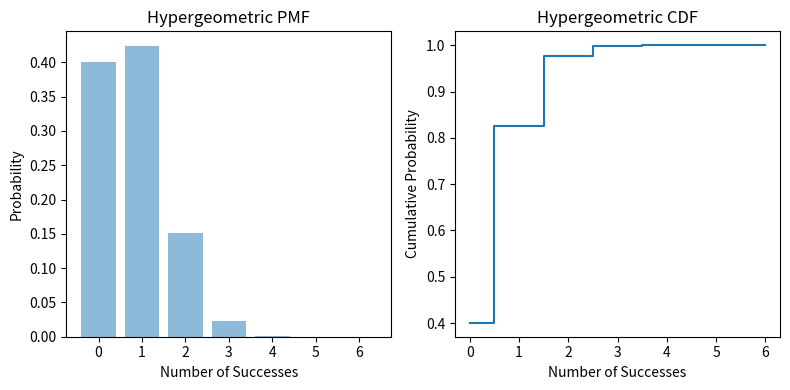

Recreate this plot in Python.
import numpy as np
import matplotlib.pyplot as plt
from scipy.stats import hypergeom

# Parameters
# N = 45  # Population size
# n = 6   # Number of draws
# K = 6  # Number of success states in the population

N, K, n = 45, 6, 6

# Define the hypergeometric distribution
rv = hypergeom(N, K, n)

# Calculate the probabilities for each possible outcome
x = np.arange(0, n + 1)
pmf = rv.pmf(x)
cdf = rv.cdf(x)  # Calculate the cumulative distribution function (CDF)

# Create a subplot with two plots side by side
fig, axs = plt.subplots(1, 2, figsize=(8, 4))

# Plot the probability mass function (PMF)
axs[0].bar(x, pmf, align='center', alpha=0.5)
axs[0].set_xticks(x)
axs[0].set_xlabel("Number of Successes")
axs[0].set_ylabel("Probability")
axs[0].set_title("Hypergeometric PMF")
# # log scale
# axs[0].set_yscale('log')

# Plot the cumulative distribution function (CDF)
axs[1].step(x, cdf, where='mid')
axs[1].set_xticks(x)
axs[1].set_xlabel("Number of Successes")
axs[1].set_ylabel("Cumulative Probability")
axs[1].set_title("Hypergeometric CDF")

plt.tight_layout()
plt.show()

